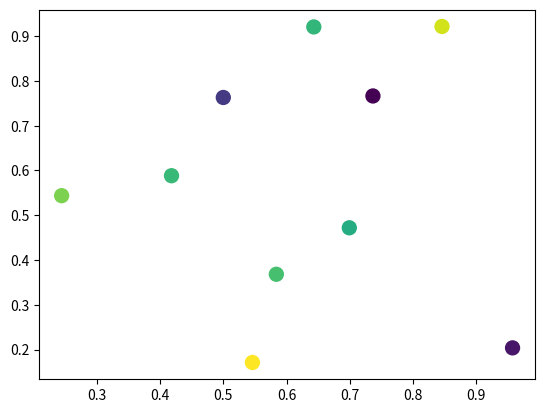

Python code for this plot: (Note: this script raises an exception after producing the figure.)
# -*- coding: utf-8 -*-
"""
Created on Fri Feb  1 15:09:36 2013

@author: jqnorris
"""

import matplotlib.pyplot as plt
import numpy as np
import matplotlib.animation as animation

def main():
    numframes = 100
    numpoints = 10
    color_data = np.random.random((numframes, numpoints))
    x, y, c = np.random.random((3, numpoints))

    fig = plt.figure()
    scat = plt.scatter(x, y, c=c, s=100)

    ani = animation.FuncAnimation(fig, update_plot, frames=xrange(numframes),
                                  fargs=(color_data, scat))
    plt.show()

def update_plot(i, data, scat):
    scat.set_array(data[i])
    return scat,

main()